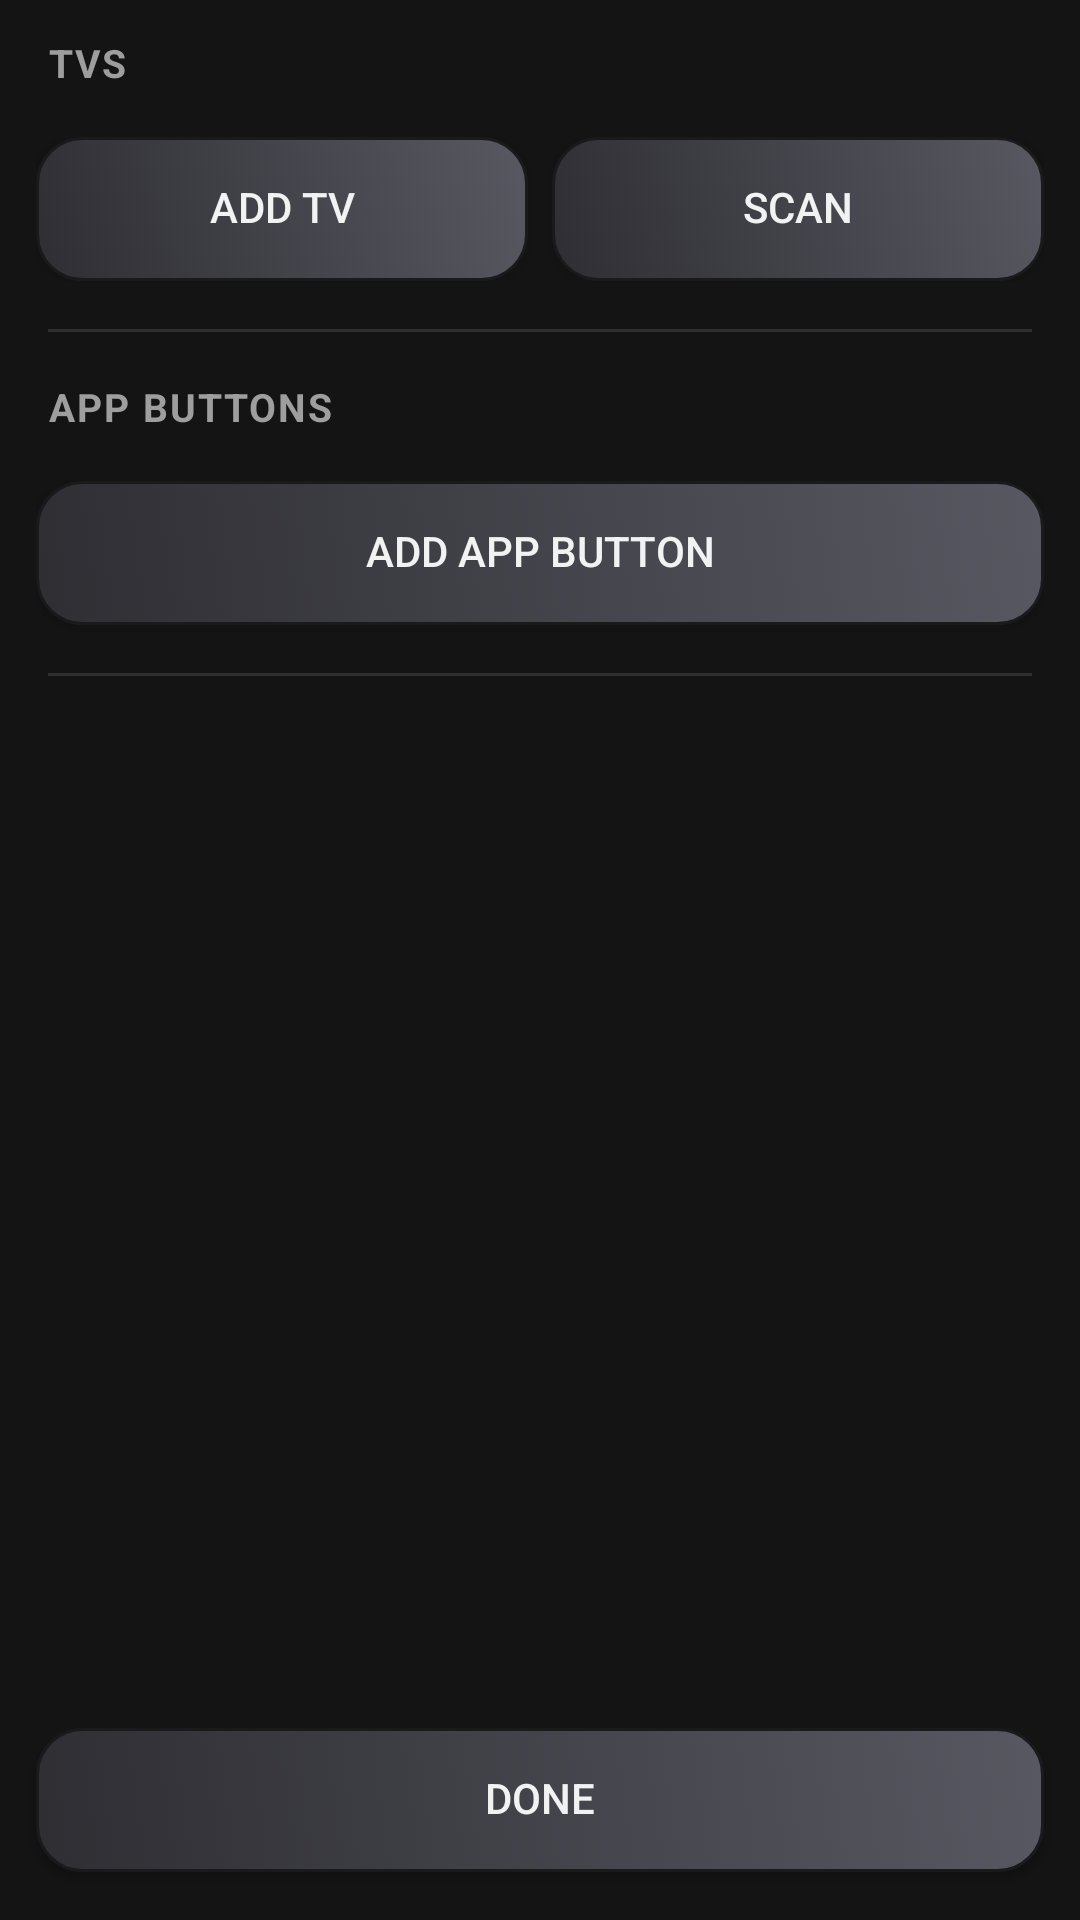

Here is an Android app screen rendered from its layout file. Give the layout XML and the strings, colors and styles it references.
<!-- AndroidManifest.xml: application theme Theme.GrafRemote -->
<!-- res/layout/activity_settings.xml -->
<?xml version="1.0" encoding="utf-8"?>
<LinearLayout xmlns:android="http://schemas.android.com/apk/res/android"
    android:layout_width="match_parent"
    android:layout_height="match_parent"
    android:orientation="vertical">

    <ScrollView
        android:layout_width="match_parent"
        android:layout_height="0dp"
        android:layout_weight="1">

        <LinearLayout
            android:layout_width="match_parent"
            android:layout_height="wrap_content"
            android:orientation="vertical"
            android:padding="12dp">

            <TextView
                android:layout_width="match_parent"
                android:layout_height="wrap_content"
                android:layout_marginStart="4dp"
                android:layout_marginBottom="8dp"
                android:text="TVs"
                android:textAllCaps="true"
                android:textColor="#9E9E9E"
                android:textSize="13sp"
                android:textStyle="bold"
                android:letterSpacing="0.05" />

            <LinearLayout
                android:id="@+id/tvList"
                android:layout_width="match_parent"
                android:layout_height="wrap_content"
                android:orientation="vertical" />

            <LinearLayout
                android:layout_width="match_parent"
                android:layout_height="wrap_content"
                android:layout_marginTop="8dp"
                android:layout_marginBottom="16dp"
                android:orientation="horizontal">

                <Button
                    android:id="@+id/btnAddTv"
                    android:layout_width="0dp"
                    android:layout_height="wrap_content"
                    android:layout_marginEnd="4dp"
                    android:layout_weight="1"
                    android:background="@drawable/btn_face_selector"
                    android:elevation="1dp"
                    android:gravity="center"
                    android:includeFontPadding="false"
                    android:minWidth="0dp"
                    android:minHeight="48dp"
                    android:text="Add TV"
                    android:textColor="#f2f2f2" />

                <Button
                    android:id="@+id/btnScan"
                    android:layout_width="0dp"
                    android:layout_height="wrap_content"
                    android:layout_marginStart="4dp"
                    android:layout_weight="1"
                    android:background="@drawable/btn_face_selector"
                    android:elevation="1dp"
                    android:gravity="center"
                    android:includeFontPadding="false"
                    android:minWidth="0dp"
                    android:minHeight="48dp"
                    android:text="Scan"
                    android:textColor="#f2f2f2" />
            </LinearLayout>

            <View
                android:layout_width="match_parent"
                android:layout_height="1dp"
                android:layout_marginStart="4dp"
                android:layout_marginEnd="4dp"
                android:layout_marginBottom="16dp"
                android:background="#2E2E33" />

            <TextView
                android:layout_width="match_parent"
                android:layout_height="wrap_content"
                android:layout_marginStart="4dp"
                android:layout_marginBottom="8dp"
                android:text="App buttons"
                android:textAllCaps="true"
                android:textColor="#9E9E9E"
                android:textSize="13sp"
                android:textStyle="bold"
                android:letterSpacing="0.05" />

            <LinearLayout
                android:id="@+id/appList"
                android:layout_width="match_parent"
                android:layout_height="wrap_content"
                android:orientation="vertical" />

            <Button
                android:id="@+id/btnAddApp"
                android:layout_width="match_parent"
                android:layout_height="wrap_content"
                android:layout_marginTop="8dp"
                android:layout_marginBottom="16dp"
                android:background="@drawable/btn_face_selector"
                android:elevation="1dp"
                android:gravity="center"
                android:includeFontPadding="false"
                android:minWidth="0dp"
                android:minHeight="48dp"
                android:text="Add app button"
                android:textColor="#f2f2f2" />

            <View
                android:layout_width="match_parent"
                android:layout_height="1dp"
                android:layout_marginStart="4dp"
                android:layout_marginEnd="4dp"
                android:layout_marginBottom="16dp"
                android:background="#2E2E33" />
        </LinearLayout>
    </ScrollView>

    <Button
        android:id="@+id/btnDone"
        android:layout_width="match_parent"
        android:layout_height="wrap_content"
        android:layout_marginStart="12dp"
        android:layout_marginEnd="12dp"
        android:layout_marginBottom="16dp"
        android:background="@drawable/btn_face_selector"
        android:elevation="1dp"
        android:gravity="center"
        android:includeFontPadding="false"
        android:minWidth="0dp"
        android:minHeight="48dp"
        android:text="Done"
        android:textColor="#f2f2f2" />
</LinearLayout>
<!-- resources referenced by this layout -->
<resources>
  <!-- drawable btn_face_selector (drawable) -->
  <?xml version="1.0" encoding="utf-8"?>
  <selector xmlns:android="http://schemas.android.com/apk/res/android">
      <item android:drawable="@drawable/btn_face_pressed" android:state_pressed="true" />
      <item android:drawable="@drawable/btn_face" />
  </selector>
  <style name="Theme.GrafRemote" parent="android:Theme.Material.NoActionBar">
          <item name="android:windowBackground">#141414</item>
          <item name="android:textColor">#f2f2f2</item>
          <item name="android:colorAccent">#4da3ff</item>
      </style>
  <!-- drawable btn_face_pressed (drawable) -->
  <?xml version="1.0" encoding="utf-8"?>
  <shape xmlns:android="http://schemas.android.com/apk/res/android"
      android:shape="rectangle">
      <gradient
          android:angle="45"
          android:startColor="#222226"
          android:endColor="#3D3D45" />
      <corners android:radius="15dp" />
      <stroke
          android:width="1dp"
          android:color="#101012" />
  </shape>
  <!-- drawable btn_face (drawable) -->
  <?xml version="1.0" encoding="utf-8"?>
  <shape xmlns:android="http://schemas.android.com/apk/res/android"
      android:shape="rectangle">
      <gradient
          android:angle="45"
          android:startColor="#2E2E33"
          android:endColor="#585862" />
      <corners android:radius="15dp" />
      <stroke
          android:width="1dp"
          android:color="#1A1A1C" />
  </shape>
</resources>
